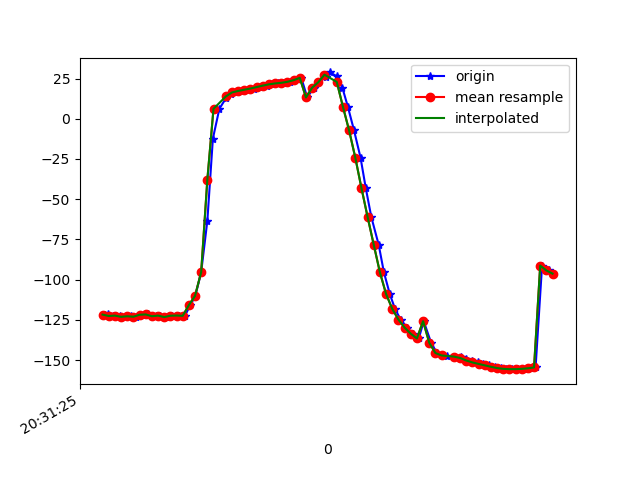

Data behind this chart, as committed beside it:
1618777885809, 1473569643353055, -121.75715, 11.027949, -12.887321
1618777885819, 1473569662583825, -121.6, 11.02, -13.59
1618777885835, 1473569681814595, -122.6, 11.98, -13.73
1618777885857, 1473569701045365, -122.3, 12.02, -14.29
1618777885873, 1473569720276135, -123.1, 12.68, -14.41
1618777885892, 1473569739506905, -122.7, 13.54, -15.08
1618777885910, 1473569758737675, -123, 15.63, -15.25
1618777885932, 1473569777968445, -121.8, 18.46, -16.42
1618777885948, 1473569797199215, -121.6, 22.56, -16.71
1618777885972, 1473569816429985, -122.7, 28.12, -16.8
1618777885986, 1473569835660755, -122.3, 33.26, -17.64
1618777886006, 1473569854891525, -123.2, 39.66, -18.18
1618777886025, 1473569874122295, -122.4, 46.54, -20.71
1618777886048, 1473569893353065, -122.3, 52.99, -22.77
1618777886067, 1473569912583835, -122.4, 60.38, -25.94
1618777886085, 1473569931814605, -115.8, 64.25, -25.34
1618777886101, 1473569951045375, -110.1, 72.97, -35.65
1618777886120, 1473569970276145, -95.33, 79.28, -53.73
1618777886140, 1473569989506915, -63.44, 82.92, -88.21
1618777886158, 1473570008737685, -12.3, 81.53, -143.1
1618777886179, 1473570027968455, 6.182, 77.2, -164.9
1618777886200, 1473570047199225, 12.64, 72.7, -174.7
1618777886217, 1473570066429995, 15.08, 68.88, 179.7
1618777886235, 1473570085660765, 16.35, 66.25, 175.6
1618777886256, 1473570104891535, 17.28, 64.83, 172.4
1618777886273, 1473570124122305, 18.05, 64.2, 170.1
1618777886292, 1473570143353075, 18.78, 63.78, 168.3
1618777886311, 1473570162583845, 19.69, 63.27, 166.9
1618777886332, 1473570181814615, 20.59, 62.81, 166.3
1618777886349, 1473570201045385, 21.39, 62.26, 166.4
1618777886368, 1473570220276155, 21.95, 61.2, 167.2
1618777886387, 1473570239506925, 22.34, 59.8, 168.7
1618777886407, 1473570258737695, 22.97, 58.86, 170.5
1618777886425, 1473570277968465, 23.99, 58.82, 172.6
1618777886445, 1473570297199235, 25.4, 59.58, 174.7
1618777886464, 1473570316430005, 13.24, 63.16, -153.7
1618777886485, 1473570335660775, 19.3, 63.46, -163.4
1618777886500, 1473570354891545, 22.7, 64.35, -166.3
1618777886526, 1473570374122315, 25.98, 66.21, -168.4
1618777886539, 1473570393353085, 28.78, 69.12, -169.1
1618777886560, 1473570412583855, 26.35, 73.03, -162.3
1618777886578, 1473570431814625, 19.4, 77.26, -151.4
1618777886596, 1473570451045395, 7.418, 80.42, -136
1618777886616, 1473570470276165, -7.248, 82.29, -118.6
1618777886637, 1473570489506935, -24.09, 83.2, -99.66
1618777886654, 1473570508737705, -43.01, 83.46, -79.19
1618777886672, 1473570527968475, -61.03, 83.18, -60.11
1618777886696, 1473570547199245, -78.34, 82.37, -42.26
1618777886713, 1473570566430015, -95.48, 80.57, -25.02
1618777886732, 1473570585660785, -108.9, 77.44, -11.78
1618777886749, 1473570604891555, -118.1, 73.53, -2.976
1618777886767, 1473570624122325, -124.8, 69.53, 3.031
1618777886788, 1473570643353095, -129.7, 65.52, 7.201
1618777886806, 1473570662583865, -133.6, 60.94, 10.02
1618777886826, 1473570681814635, -136.5, 55.46, 11.9
1618777886842, 1473570701045405, -125.8, 56.03, -5.611
1618777886866, 1473570720276175, -139.2, 46.44, 6.557
1618777886885, 1473570739506945, -145.6, 35.68, 12.96
1618777886902, 1473570758737715, -146.8, 27.68, 13.97
1618777886919, 1473570777968485, -147.3, 21.13, 14.04
1618777886941, 1473570797199255, -147.8, 15.27, 14.15
... 17 more rows
